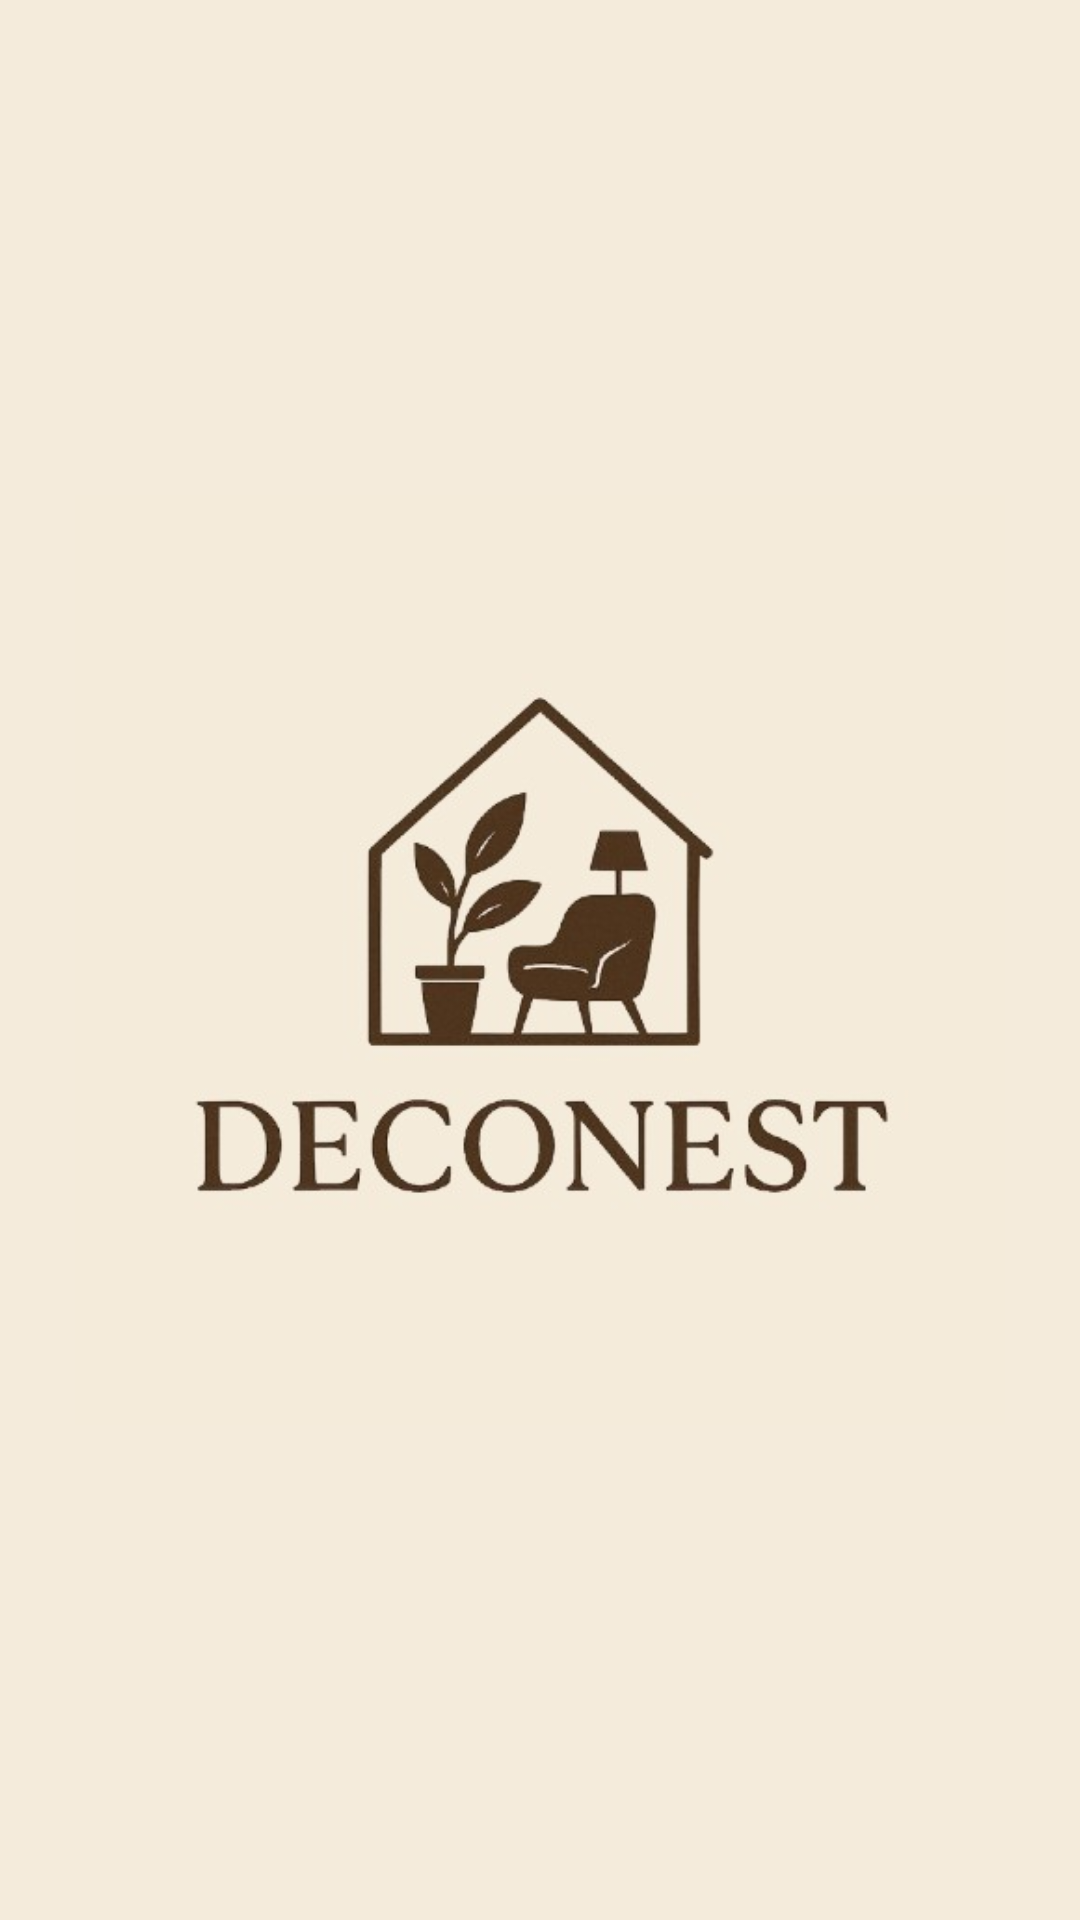

Android layout source for this screen:
<!-- AndroidManifest.xml: application theme Theme.DecoNest -->
<!-- res/layout/activity_splash.xml -->
<?xml version="1.0" encoding="utf-8"?>
<androidx.constraintlayout.widget.ConstraintLayout
    xmlns:android="http://schemas.android.com/apk/res/android"
    xmlns:app="http://schemas.android.com/apk/res-auto"
    xmlns:tools="http://schemas.android.com/tools"
    android:id="@+id/main"
    android:layout_width="match_parent"
    android:layout_height="match_parent"
    android:background="@color/color_primary"
    tools:context=".ui.base.SplashActivity">



        <androidx.appcompat.widget.AppCompatImageView
            android:id="@+id/imageLogo"
            android:layout_width="@dimen/default_image_size_310dp"
            android:layout_height="@dimen/default_image_size_310dp"
            android:src="@drawable/image_logo"
            app:layout_constraintBottom_toBottomOf="parent"
            app:layout_constraintStart_toStartOf="parent"
            app:layout_constraintTop_toTopOf="parent"
            app:layout_constraintEnd_toEndOf="parent">
        </androidx.appcompat.widget.AppCompatImageView>


    </androidx.constraintlayout.widget.ConstraintLayout>
<!-- resources referenced by this layout -->
<resources>
  <color name="color_primary">#F4EBDB</color>
  <dimen name="default_image_size_310dp">310dp</dimen>
  <!-- drawable image_logo: png bitmap (drawable, 23706 bytes) -->
  <style name="Theme.DecoNest" parent="Base.Theme.DecoNest" />
  <style name="Base.Theme.DecoNest" parent="Theme.MaterialComponents.Light.NoActionBar">
          
          <item name="colorPrimary">@color/color_primary</item>
          <item name="colorPrimaryVariant">@color/color_primary</item>
          <item name="android:statusBarColor">@color/color_light_gold</item>
      </style>
  <color name="color_light_gold">#EEDD82</color>
</resources>
